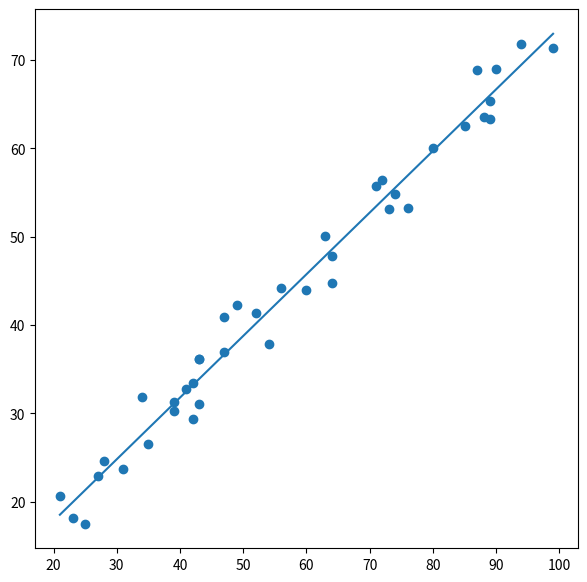

Python code for this plot:
import numpy as np
import matplotlib.pyplot as plt

# create random data
x = np.random.randint(20,100,size=40)
y = x*0.7+np.random.randint(10, size=40)

# Least Square Method Linear regression
def LSM(x,y):
    # mean of x and y
    xm = sum(x)/len(x)
    ym = sum(y)/len(y)

    # xp = x - x mean 
    # yp = y - y mean
    # x2 = (x - x mean)^2
    # xy = (x - x mean)(y - y mean)
    xp,yp,x2,xy=[],[],[],[]

    for i in range(len(x)):
        xp.append(x[i]-xm)
        yp.append(y[i]-ym)
        x2.append(xp[i]**2)
        xy.append(xp[i]*yp[i])

    # y = b0 + b1*x
    # b1 is a slope and b0 is and intercept
    b1 = (sum(xy)/sum(x2))
    b0 = ym-b1*xm
    return b0,b1


# plotting data and prediction line
fig = plt.figure(figsize=(7,7))
ax = fig.add_subplot()
ax.scatter(x,y)
b0,b1 = LSM(x,y)
ax.plot([min(x),max(x)],[b1*min(x)+b0,b1*max(x)+b0])
plt.show()